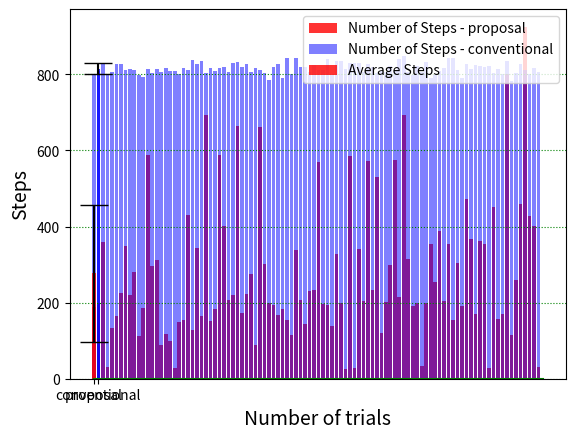

Generate this figure with matplotlib:
import matplotlib.pyplot as plt
import numpy as np
import statistics
import math

steps = [40, 84, 60, 53, 63, 90, 102, 57, 51, 55, 63, 49, 40, 61, 43, 68, 63, 65, 47, 80, 42, 33, 62, 35, 51, 43, 41, 41, 32, 5, 83, 44, 92, 39, 45, 55, 100, 53, 197, 71, 76, 79, 145, 51, 23, 87, 61, 63, 45, 128, 45, 148, 59, 5, 59, 46, 64, 68, 130, 121, 92, 57, 67, 57, 163, 150, 51, 61, 47, 55, 72, 31, 97, 47, 59, 111, 81, 59, 75, 36, 37, 24, 57, 49, 66, 55, 44, 50, 51, 49, 46, 57, 57, 122, 49, 79, 57, 62, 69, 51]

steps2 = [216, 214, 238, 218, 211, 208, 228, 216, 215, 211, 215, 222, 221, 212, 209, 209, 213, 220, 228, 219, 224, 218, 230, 231, 221, 230, 218, 206, 215, 219, 224, 209, 212, 222, 219, 219, 212, 219, 223, 225, 215, 220, 213, 214, 217, 224, 224, 223, 210, 213, 225, 221, 215, 217, 212, 206, 213, 220, 212, 224, 210, 225, 218, 221, 216, 206, 220, 212, 217, 230, 218, 213, 213, 216, 217, 211, 219, 205, 207, 204, 220, 223, 221, 224, 225, 215, 214, 215, 232, 208, 204, 206, 218, 220, 223, 220, 217, 217, 219, 213]






steps = [72, 45, 45, 88, 72, 114, 102, 45, 94, 45, 114, 45, 81, 105, 67, 45, 72, 27, 45, 45, 45, 45, 45, 67, 45, 109, 45, 148, 27, 45, 45, 45, 72, 45, 81, 47, 72, 45, 45, 45, 45, 101, 45, 45, 45, 45, 45, 72, 72, 45, 45, 72, 72, 45, 62, 45, 45, 107, 45, 45, 45, 45, 45, 88, 58, 72, 72, 45, 194, 45, 72, 72, 45, 45, 62, 219, 45, 66, 72, 47, 45, 45, 87, 45, 45, 45, 45, 45, 109, 45, 45, 72, 27, 151, 45, 45, 66, 109, 45, 67]
steps2 = [178, 178, 178, 178, 178, 178, 178, 178, 178, 178, 178, 178, 178, 178, 178, 178, 178, 178, 178, 178, 178, 178, 178, 178, 178, 178, 178, 178, 178, 178, 178, 178, 178, 178, 178, 178, 178, 178, 178, 178, 178, 178, 178, 178, 178, 178, 178, 178, 178, 178, 178, 178, 178, 178, 178, 178, 178, 178, 178, 178, 178, 178, 178, 178, 178, 178, 178, 178, 178, 178, 178, 178, 178, 178, 178, 178, 178, 178, 178, 178, 178, 178, 178, 178, 178, 178, 178, 178, 178, 178, 178, 178, 178, 178, 178, 178, 178, 178, 178, 178]


"lbm-dijkstra"
steps = [189, 200, 359, 30, 133, 165, 224, 349, 221, 281, 113, 185, 589, 296, 311, 89, 118, 100, 29, 148, 155, 429, 128, 343, 166, 692, 151, 182, 587, 402, 207, 220, 665, 174, 223, 276, 89, 661, 301, 199, 195, 167, 183, 154, 116, 337, 208, 145, 230, 233, 570, 197, 195, 138, 329, 200, 26, 584, 28, 341, 203, 573, 233, 529, 120, 202, 298, 576, 216, 692, 315, 192, 198, 33, 198, 353, 253, 388, 203, 355, 154, 304, 191, 471, 368, 169, 362, 353, 27, 452, 158, 170, 802, 116, 260, 460, 925, 427, 401, 30]
steps2 = [797, 809, 830, 797, 806, 827, 826, 811, 813, 812, 799, 792, 815, 804, 815, 806, 816, 808, 808, 800, 817, 810, 837, 826, 835, 803, 817, 808, 817, 818, 805, 829, 831, 818, 827, 806, 816, 810, 803, 785, 818, 826, 791, 844, 800, 842, 818, 819, 807, 825, 810, 812, 841, 798, 834, 835, 815, 829, 830, 829, 807, 828, 819, 804, 809, 805, 821, 812, 839, 848, 805, 799, 821, 805, 832, 789, 798, 809, 817, 843, 844, 812, 790, 827, 815, 825, 822, 818, 823, 803, 814, 801, 836, 782, 804, 827, 810, 802, 816, 805]


r = range(0, 100)
# plt.plot(steps, 'r-', steps, 'k.', label = "Number of Steps - proposal")
# plt.plot(steps2, 'b-', steps2, 'k.', label = "Number of Steps - conventional")
plt.bar(r, steps, label = "Number of Steps - proposal", alpha = 0.8, color = "r")
plt.bar(r, steps2, label = "Number of Steps - conventional", alpha = 0.5, color = "b")
plt.grid(axis='y',linestyle='dotted', color='g')
plt.plot([0, 100], [0, 0], color="g")
plt.xlabel("Number of trials", fontsize = 14)
plt.ylabel("Steps", fontsize = 14)
plt.legend()
plt.show()

x = np.array(steps)
y = np.array(steps2)
print("平均:", np.mean(x))
# mode = statistics.mode(x) # 最頻値
# print(mode)

print("最大:", max(x))
print("最小:", min(x))

# pstdev = statistics.pstdev(x)
# print(pstdev)

pvariance = statistics.pvariance(x)
print("分散:", pvariance)

var = np.var(x)
print("分散:", var)

std = np.std(x)
print("標準偏差(分散):", std)

std2 = np.std(y)
print("標準偏差(分散):", std2)

# plt.bar([0, 1], steps, label = "reach rate", alpha = 0.8, color = "r", yerr=std, ecolor="black", capsize=10)
# plt.show()
plt.bar(["proposal", "conventional"], [np.mean(x), np.mean(y)], label = "Average Steps", alpha = 0.8, color = ["r", "b"], yerr=[std, std2], ecolor="black", capsize=10)
plt.legend()
plt.show()

# fig = plt.figure()
# ax = fig.add_subplot(111)
# ax.violinplot([x, y], showmedians=True)
# ax.set_xticks([1,2])
# ax.set_xticklabels(['wakuwaku', 'mogumogu'])

# plt.show()